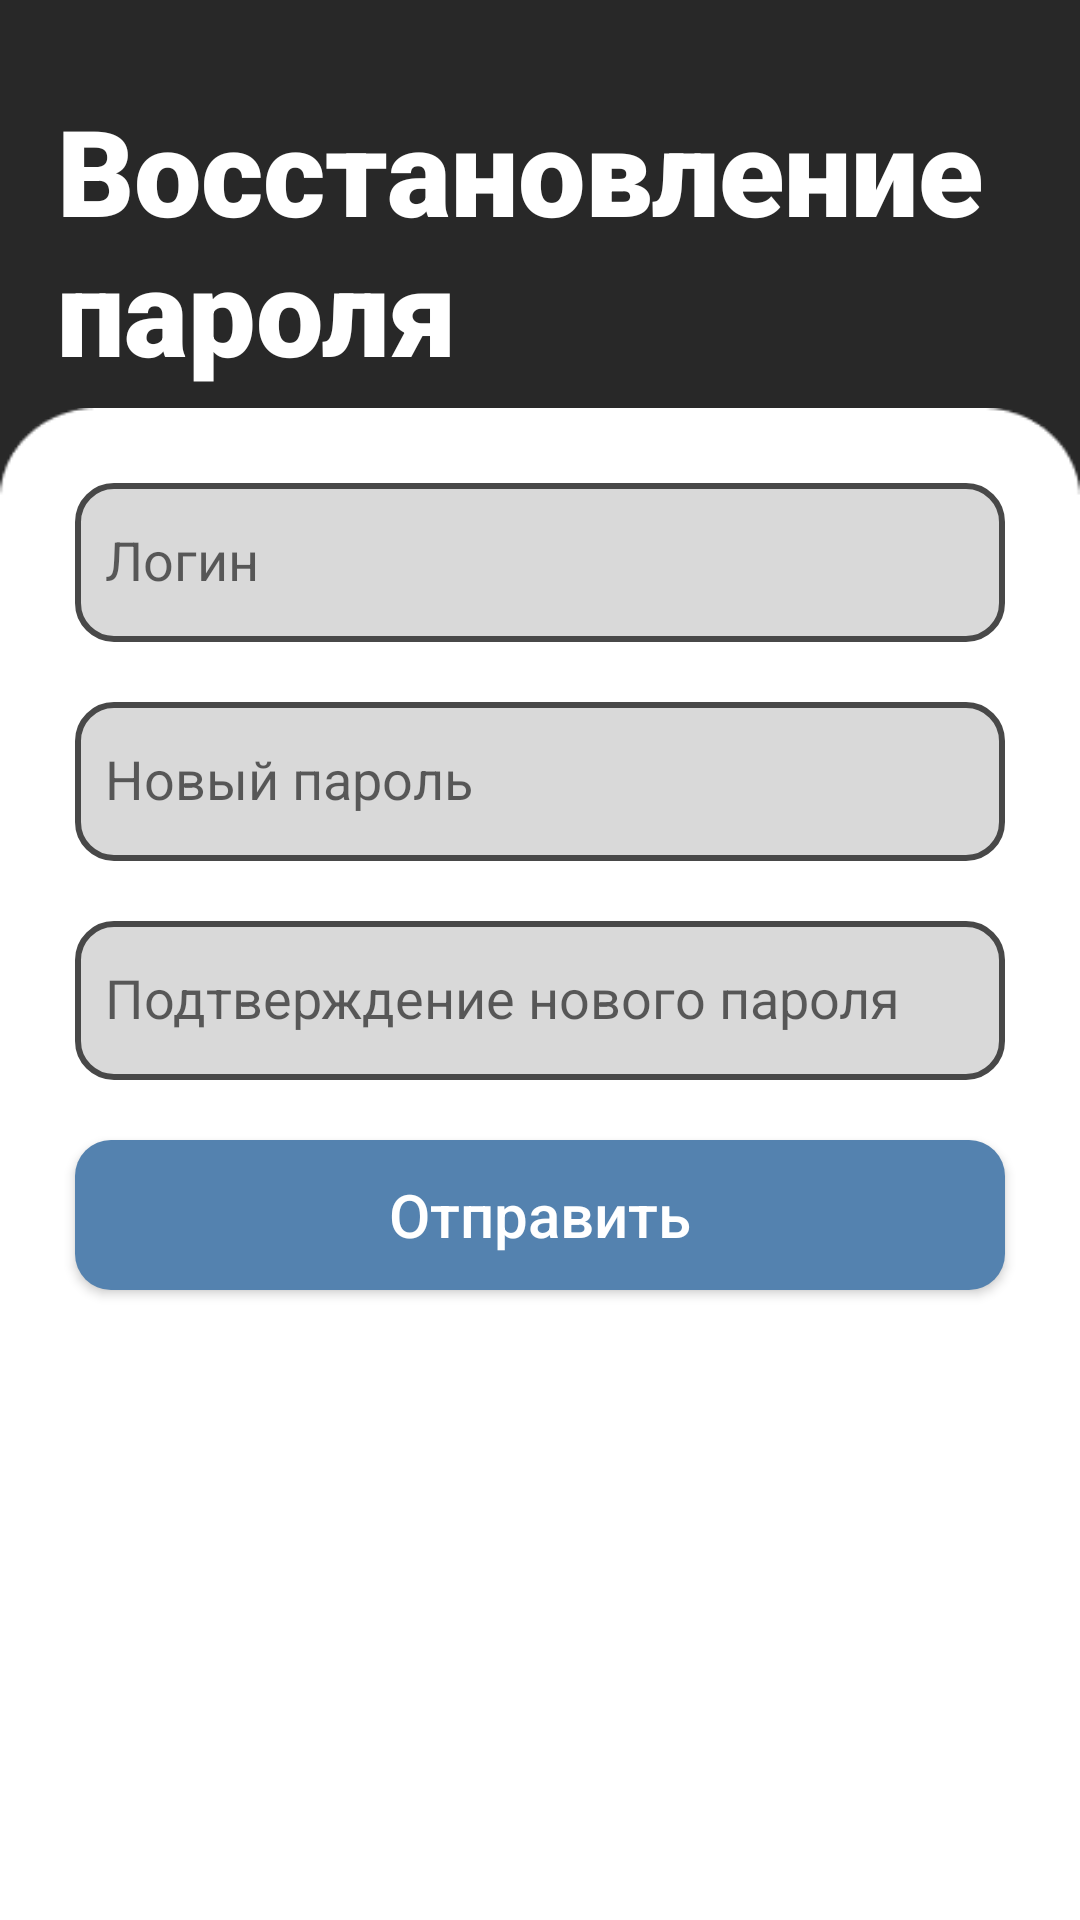

The Android layout XML behind this screen, and the referenced resources:
<!-- AndroidManifest.xml: application theme Theme.PSCApplication -->
<!-- res/layout/activity_restore_password.xml -->
<?xml version="1.0" encoding="utf-8"?>
<androidx.constraintlayout.widget.ConstraintLayout xmlns:android="http://schemas.android.com/apk/res/android"
    xmlns:app="http://schemas.android.com/apk/res-auto"
    xmlns:tools="http://schemas.android.com/tools"
    android:layout_width="match_parent"
    android:layout_height="match_parent"
    android:background="@color/dark_grey"
    tools:context=".RestorePasswordActivity">

    <TextView
        android:id="@+id/tvAuthLoginTitle"
        android:layout_width="0dp"
        android:layout_height="wrap_content"
        android:layout_marginStart="19dp"
        android:layout_marginTop="30dp"
        android:layout_marginEnd="20dp"
        android:fontFamily="sans-serif-black"
        android:text="Восстановление пароля"
        android:textColor="@color/white"
        android:textSize="40sp"
        app:layout_constraintEnd_toEndOf="parent"
        app:layout_constraintStart_toStartOf="parent"
        app:layout_constraintTop_toTopOf="parent" />

    <View
        android:id="@+id/view"
        android:layout_width="0dp"
        android:layout_height="0dp"
        android:layout_marginTop="6dp"
        android:background="@drawable/login_reg_background"
        app:layout_constraintBottom_toBottomOf="parent"
        app:layout_constraintEnd_toEndOf="parent"
        app:layout_constraintStart_toStartOf="parent"
        app:layout_constraintTop_toBottomOf="@+id/tvAuthLoginTitle"
        app:layout_constraintVertical_bias="0.0" />

    <EditText
        android:id="@+id/etRestoreLogin"
        android:layout_width="0dp"
        android:layout_height="53dp"
        android:layout_marginStart="25dp"
        android:layout_marginTop="25dp"
        android:layout_marginEnd="25dp"
        android:background="@drawable/et_border"
        android:ems="10"
        android:hint="@string/login_hint"
        android:includeFontPadding="false"
        android:inputType="text"
        android:paddingStart="10dp"
        app:layout_constraintEnd_toEndOf="parent"
        app:layout_constraintStart_toStartOf="parent"
        app:layout_constraintTop_toTopOf="@+id/view" />

    <EditText
        android:id="@+id/etRestorePassword"
        android:layout_width="0dp"
        android:layout_height="53dp"
        android:layout_marginStart="25dp"
        android:layout_marginTop="20dp"
        android:layout_marginEnd="25dp"
        android:background="@drawable/et_border"
        android:ems="10"
        android:hint="Новый пароль"
        android:includeFontPadding="false"
        android:inputType="textPassword"
        android:paddingStart="10dp"
        app:layout_constraintEnd_toEndOf="parent"
        app:layout_constraintHorizontal_bias="1.0"
        app:layout_constraintStart_toStartOf="parent"
        app:layout_constraintTop_toBottomOf="@+id/etRestoreLogin" />

    <EditText

        android:id="@+id/etRestoreSecPassword"
        android:layout_width="0dp"
        android:layout_height="53dp"
        android:layout_marginStart="25dp"
        android:layout_marginTop="20dp"
        android:layout_marginEnd="25dp"
        android:background="@drawable/et_border"
        android:ems="10"
        android:hint="Подтверждение нового пароля"
        android:includeFontPadding="false"
        android:inputType="textPassword"
        android:paddingStart="10dp"
        app:layout_constraintEnd_toEndOf="parent"
        app:layout_constraintHorizontal_bias="1.0"
        app:layout_constraintStart_toStartOf="parent"
        app:layout_constraintTop_toBottomOf="@+id/etRestorePassword" />

    <Button
        android:id="@+id/btnRestorePassword"
        android:layout_width="0dp"
        android:layout_height="50dp"
        android:layout_marginStart="25dp"
        android:layout_marginTop="20dp"
        android:layout_marginEnd="25dp"
        android:background="@drawable/button_border"
        android:backgroundTint="@color/dark_blue"
        android:text="Отправить"
        android:textColor="#FFFFFF"
        android:textSize="20sp"
        app:layout_constraintEnd_toEndOf="parent"
        app:layout_constraintHorizontal_bias="0.0"
        app:layout_constraintStart_toStartOf="parent"
        app:layout_constraintTop_toBottomOf="@+id/etRestoreSecPassword" />

</androidx.constraintlayout.widget.ConstraintLayout>
<!-- resources referenced by this layout -->
<resources>
  <color name="dark_blue">#5482AF</color>
  <color name="dark_grey">#282828</color>
  <color name="white">#FFFFFFFF</color>
  <!-- drawable button_border (drawable) -->
  <shape
      xmlns:android="http://schemas.android.com/apk/res/android"
      android:shape="rectangle">
      <solid
          android:color="@color/dark_blue"/>
  
      <corners
          android:bottomRightRadius="12dp"
          android:bottomLeftRadius="12dp"
          android:topLeftRadius="12dp"
          android:topRightRadius="12dp"/>
  </shape>
  <!-- drawable et_border (drawable) -->
  <shape
      xmlns:android="http://schemas.android.com/apk/res/android"
      android:shape="rectangle">
      <solid
          android:color="@color/light_grey_background_et"/>
  
      <corners
          android:bottomRightRadius="12dp"
          android:bottomLeftRadius="12dp"
          android:topLeftRadius="12dp"
          android:topRightRadius="12dp"/>
      <stroke
          android:color="@color/grey_stroke"
          android:width="2dp"/>
  </shape>
  <!-- drawable login_reg_background: png bitmap (drawable, 3088 bytes) -->
  <string name="login_hint">Логин</string>
  <style name="Theme.PSCApplication" parent="Theme.AppCompat.DayNight.NoActionBar">
          
          <item name="colorPrimaryVariant">@color/dark_grey</item>
          <item name="colorPrimary">@color/dark_blue</item>
          <item name="colorOnPrimary">@color/white</item>
          
          <item name="colorSecondary">@color/blue</item>
          <item name="colorSecondaryVariant">@color/dark_blue</item>
          <item name="colorOnSecondary">@color/white</item>
          
          <item name="android:statusBarColor">?attr/colorPrimaryVariant</item>
          
          <item name="android:textAllCaps">false</item>
      </style>
  <color name="light_grey_background_et">#D9D9D9</color>
  <color name="grey_stroke">#484848</color>
  <color name="blue">#64A9EE</color>
</resources>
